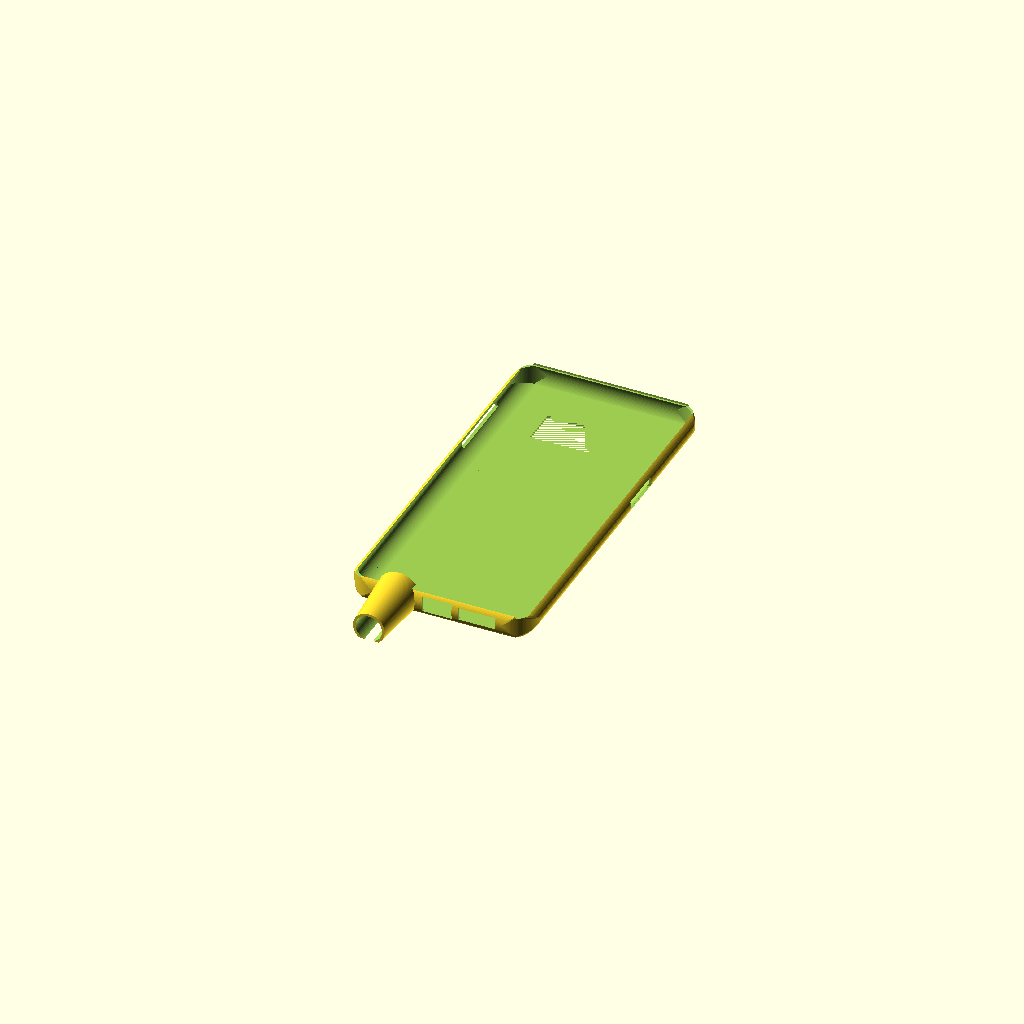
Cell 1: the model at its default parameters.
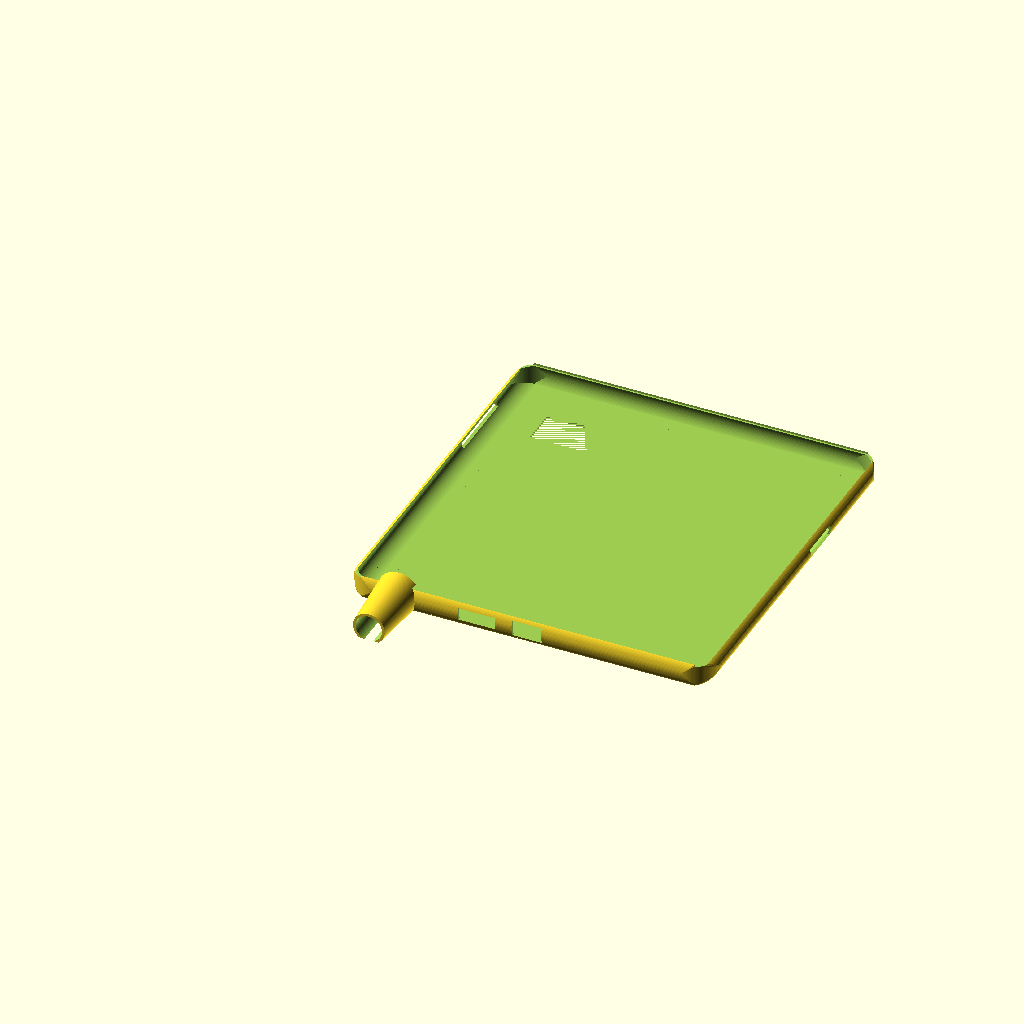
Cell 2: phone_width = 145.2 (everything else at default).
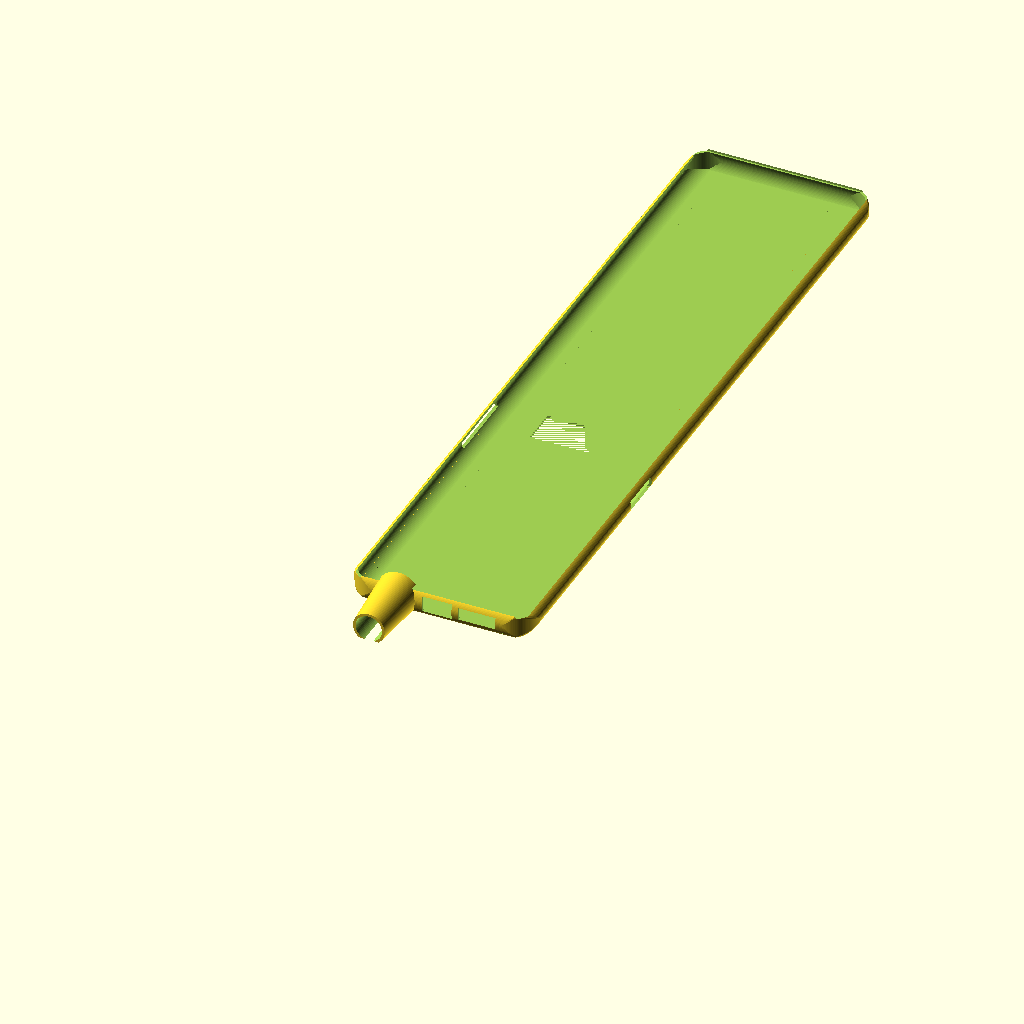
Cell 3: the same model with phone_height = 301.8.
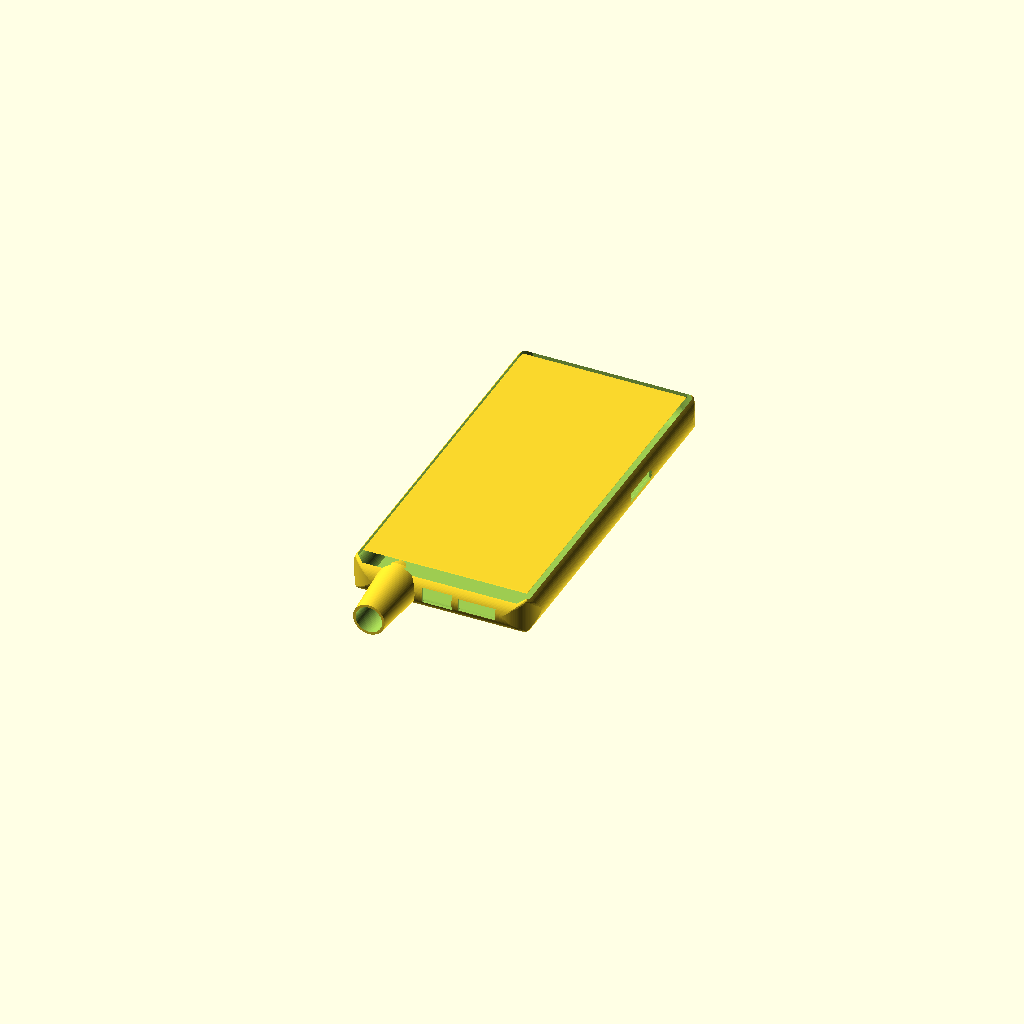
Cell 4: the same model with phone_depth = 16.
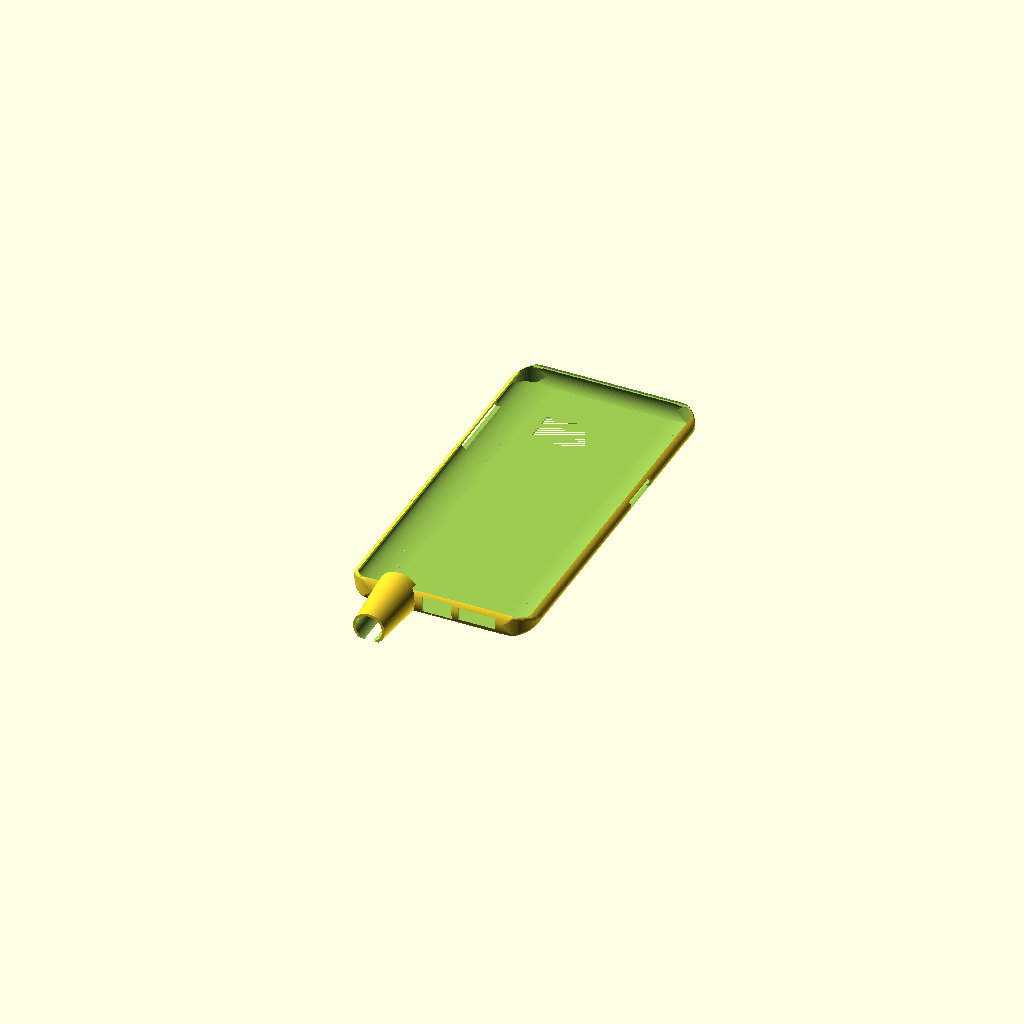
Cell 5: the same model with phone_roundness_h = 13.2.
All cells are drawn from one camera (rotation 55°, 0°, 25°, orthographic, colour scheme Cornfield), so only the parameter changes between them.
Source of the model, my/phone_cover.scad:
//My phone cover and reinforcement for the headphone jack.

//Measurements of Samsung Galaxy 7 Edge
phone_width = 72.6;
phone_height = 150.9;
phone_depth = 8.0;

phone_roundness_h = 6.6; //How far in the X direction the roundness extends over the screen.
phone_roundness_v_radius = 7.0; //The vertical roundness is not exactly round. Eccentricity!
phone_roundness_corner = 10.5; //Radius of the four rounded corners.

button_volumes_y = 98.5;
button_volumes_height = 30.0;
button_volumes_depth = 4.0;
button_power_y = 88.0;
button_power_height = 17.5;
button_power_depth = 4.0;

camera_x = 18.5;
camera_y = 118.0;
camera_width = 25.1;
camera_height = 15.2;

jack_x = 19.2; //Position of centre!
jack_width = 10.3;
usb_x = phone_width / 2; //Position of centre!
usb_width = 12.0; //A bit more than necessary for large chargers.
usb_depth = 6.5;
microphone_x = 45.0;
microphone_width = 15.0;
microphone_depth = 5.0;

jack_sleeve_diameter = 10.7; //Allow a bit of play for inaccuracy in printing.
jack_sleeve_length = 22.0; //How long the tube for the jack is.

//Settings
thickness = 1.05; //Align to line width for best print results.
undercut = 0.2; //How far below the phone's surface the mesh will stay.
max_overhang = 1.5; //How much the lip of the cover is allowed to overhang (barring undercut).
jack_sleeve_overhang = 3; //How far the sleeve covers the phone. Needs to be at least so that it covers the v_radius component!
jack_sleeve_diameter2 = 15; //Make it thicker at the base for strength.
jack_sleeve_endstop_length = 3; //Make the sleeve slope back down to disappear in the object.
$fs = 0.5;
$fa = 1;

//Implementation.
module body() {
	intersection() {
		union() { //Main body with rounded corners left and right.
			translate([phone_roundness_h, 0, 0]) {
				cube([phone_width - phone_roundness_h * 2, phone_height, phone_depth]);
			}
			translate([phone_roundness_h, 0, phone_depth / 2]) {
				scale([1, 1, (phone_depth / 2) / phone_roundness_h]) {
					rotate([-90, 0, 0]) {
						cylinder(r=phone_roundness_h, h=phone_height);
					}
				}
			}
			translate([phone_width - phone_roundness_h, 0, phone_depth / 2]) {
				scale([1, 1, (phone_depth / 2) / phone_roundness_h]) {
					rotate([-90, 0, 0]) {
						cylinder(r=phone_roundness_h, h=phone_height);
					}
				}
			}
		}
		union() { //Filter to cause vertical roundness.
			translate([0, phone_roundness_v_radius, phone_depth / 2]) {
				rotate([0, 90, 0]) {
					cylinder(r=phone_roundness_v_radius, h=phone_width);
				}
			}
			translate([0, phone_height - phone_roundness_v_radius, phone_depth / 2]) {
				rotate([0, 90, 0]) {
					cylinder(r=phone_roundness_v_radius, h=phone_width);
				}
			}
			translate([0, phone_roundness_v_radius, phone_depth / 2 - phone_roundness_v_radius]) {
				cube([phone_width, phone_height - phone_roundness_v_radius * 2, phone_roundness_v_radius * 2]);
			}
		}
		union() { //Filter to cause four rounded corners.
			translate([phone_roundness_corner, phone_roundness_corner, 0]) {
				cylinder(r=phone_roundness_corner, h=phone_depth);
			}
			translate([phone_width - phone_roundness_corner, phone_roundness_corner, 0]) {
				cylinder(r=phone_roundness_corner, h=phone_depth);
			}
			translate([phone_width - phone_roundness_corner, phone_height - phone_roundness_corner, 0]) {
				cylinder(r=phone_roundness_corner, h=phone_depth);
			}
			translate([phone_roundness_corner, phone_height - phone_roundness_corner, 0]) {
				cylinder(r=phone_roundness_corner, h=phone_depth);
			}
			translate([phone_roundness_corner, 0, 0]) {
				cube([phone_width - phone_roundness_corner * 2, phone_height, phone_depth]);
			}
			translate([0, phone_roundness_corner, 0]) {
				cube([phone_width, phone_height - phone_roundness_corner * 2, phone_depth]);
			}
		}
	}
}

//Render the main shell.
difference() {
	union() {
		minkowski() {
			body();
			sphere(r=thickness);
		}

		//Jack sleeve for reinforcement.
		translate([jack_x, -thickness - jack_sleeve_length, phone_depth / 2]) {
			rotate([-90, 0, 0]) {
				difference() {
					union() {
						cylinder(r1=jack_sleeve_diameter / 2 + thickness, r2=jack_sleeve_diameter2 / 2 + thickness, h=jack_sleeve_length + jack_sleeve_overhang + thickness);
						translate([0, 0, jack_sleeve_length + jack_sleeve_overhang + thickness]) {
							cylinder(r1=jack_sleeve_diameter2 / 2 + thickness, r2=phone_depth / 2, h=jack_sleeve_endstop_length);
						}
					}
					translate([0, 0, -1]) {
						cylinder(r=jack_sleeve_diameter / 2, h=jack_sleeve_length + jack_sleeve_overhang + thickness + 1);
					}
					translate([-jack_sleeve_diameter2 / 2 - thickness, phone_depth / 2 + thickness, 0]) {
						cube([jack_sleeve_diameter2, jack_sleeve_diameter2, jack_sleeve_length + jack_sleeve_endstop_length * 2 + thickness]);
					}
				}
			}
		}
	}
	body(); //Hollow out!

	//Remove top cover.
	inset = min(sqrt(1 - pow((phone_depth / 2 - undercut) / phone_roundness_v_radius, 2)) * phone_roundness_v_radius / (phone_depth / 2 - undercut), max_overhang); //cos(sin-1(h)) = sqrt(1 - h^2)
	translate([-thickness + inset, -thickness + inset, phone_depth - undercut]) {
		cube([phone_width + thickness * 2 - inset * 2, phone_height + thickness * 2 - inset * 2, thickness + undercut]);
	}

	//Apply maximum overhang.
	intersection() {
		union() {
			translate([phone_roundness_corner, phone_roundness_corner, phone_depth / 2]) {
				cylinder(r=phone_roundness_corner, h=phone_depth / 2);
			}
			translate([phone_width - phone_roundness_corner, phone_roundness_corner, phone_depth / 2]) {
				cylinder(r=phone_roundness_corner, h=phone_depth / 2);
			}
			translate([phone_width - phone_roundness_corner, phone_height - phone_roundness_corner, phone_depth / 2]) {
				cylinder(r=phone_roundness_corner, h=phone_depth / 2);
			}
			translate([phone_roundness_corner, phone_height - phone_roundness_corner, phone_depth / 2]) {
				cylinder(r=phone_roundness_corner, h=phone_depth / 2);
			}
			translate([phone_roundness_corner, 0, phone_depth / 2]) {
				cube([phone_width - phone_roundness_corner * 2, phone_height, phone_depth / 2]);
			}
			translate([0, phone_roundness_corner, phone_depth / 2]) {
				cube([phone_width, phone_height - phone_roundness_corner * 2, phone_depth / 2]);
			}
		}
		translate([max_overhang, max_overhang, phone_depth / 2]) {
			cube([phone_width - max_overhang * 2, phone_height - max_overhang * 2, phone_depth / 2]);
		}
	}

	//Subtract holes for buttons, peripherals, etc.
	//Volume buttons.
	translate([-thickness, button_volumes_y, phone_depth / 2 - button_volumes_depth / 2]) {
		cube([thickness + phone_roundness_h, button_volumes_height, button_volumes_depth]);
	}
	//Power button.
	translate([phone_width - phone_roundness_h, button_power_y, phone_depth / 2 - button_power_depth / 2]) {
		cube([thickness + phone_roundness_h, button_power_height, button_power_depth]);
	}
	//Camera.
	translate([camera_x, camera_y, -thickness]) {
		cube([camera_width, camera_height, thickness]);
	}
	//Audio jack.
	translate([jack_x, -thickness, phone_depth / 2]) {
		rotate([-90, 0, 0]) {
			cylinder(r=jack_width / 2, h=inset + 0.4);
		}
	}
	//USB-micro jack.
	translate([usb_x - usb_width / 2, -thickness, phone_depth / 2 - usb_depth / 2]) {
		cube([usb_width, phone_roundness_v_radius, usb_depth]);
	}
	//Microphone.
	translate([microphone_x, -thickness, phone_depth / 2 - microphone_depth / 2]) {
		cube([microphone_width, phone_roundness_v_radius, microphone_depth]);
	}

	//Due to rounding errors in sqrt() and pow() calls, we need to flatten the bottom again properly.
	translate([-phone_width, -phone_height, -phone_depth - thickness]) {
		cube([phone_width * 3, phone_height * 3, phone_depth]);
	}
}
Parameter table extracted from the source (name, type, default, range or options):
phone_width: number, default 72.6
phone_height: number, default 150.9
phone_depth: number, default 8
phone_roundness_h: number, default 6.6
phone_roundness_v_radius: number, default 7
phone_roundness_corner: number, default 10.5
button_volumes_y: number, default 98.5
button_volumes_height: number, default 30
button_volumes_depth: number, default 4
button_power_y: number, default 88
button_power_height: number, default 17.5
button_power_depth: number, default 4
camera_x: number, default 18.5
camera_y: number, default 118
camera_width: number, default 25.1
camera_height: number, default 15.2
jack_x: number, default 19.2
jack_width: number, default 10.3
usb_width: number, default 12
usb_depth: number, default 6.5
microphone_x: number, default 45
microphone_width: number, default 15
microphone_depth: number, default 5
jack_sleeve_diameter: number, default 10.7
jack_sleeve_length: number, default 22
thickness: number, default 1.05
undercut: number, default 0.2
max_overhang: number, default 1.5
jack_sleeve_overhang: number, default 3
jack_sleeve_diameter2: number, default 15
jack_sleeve_endstop_length: number, default 3
